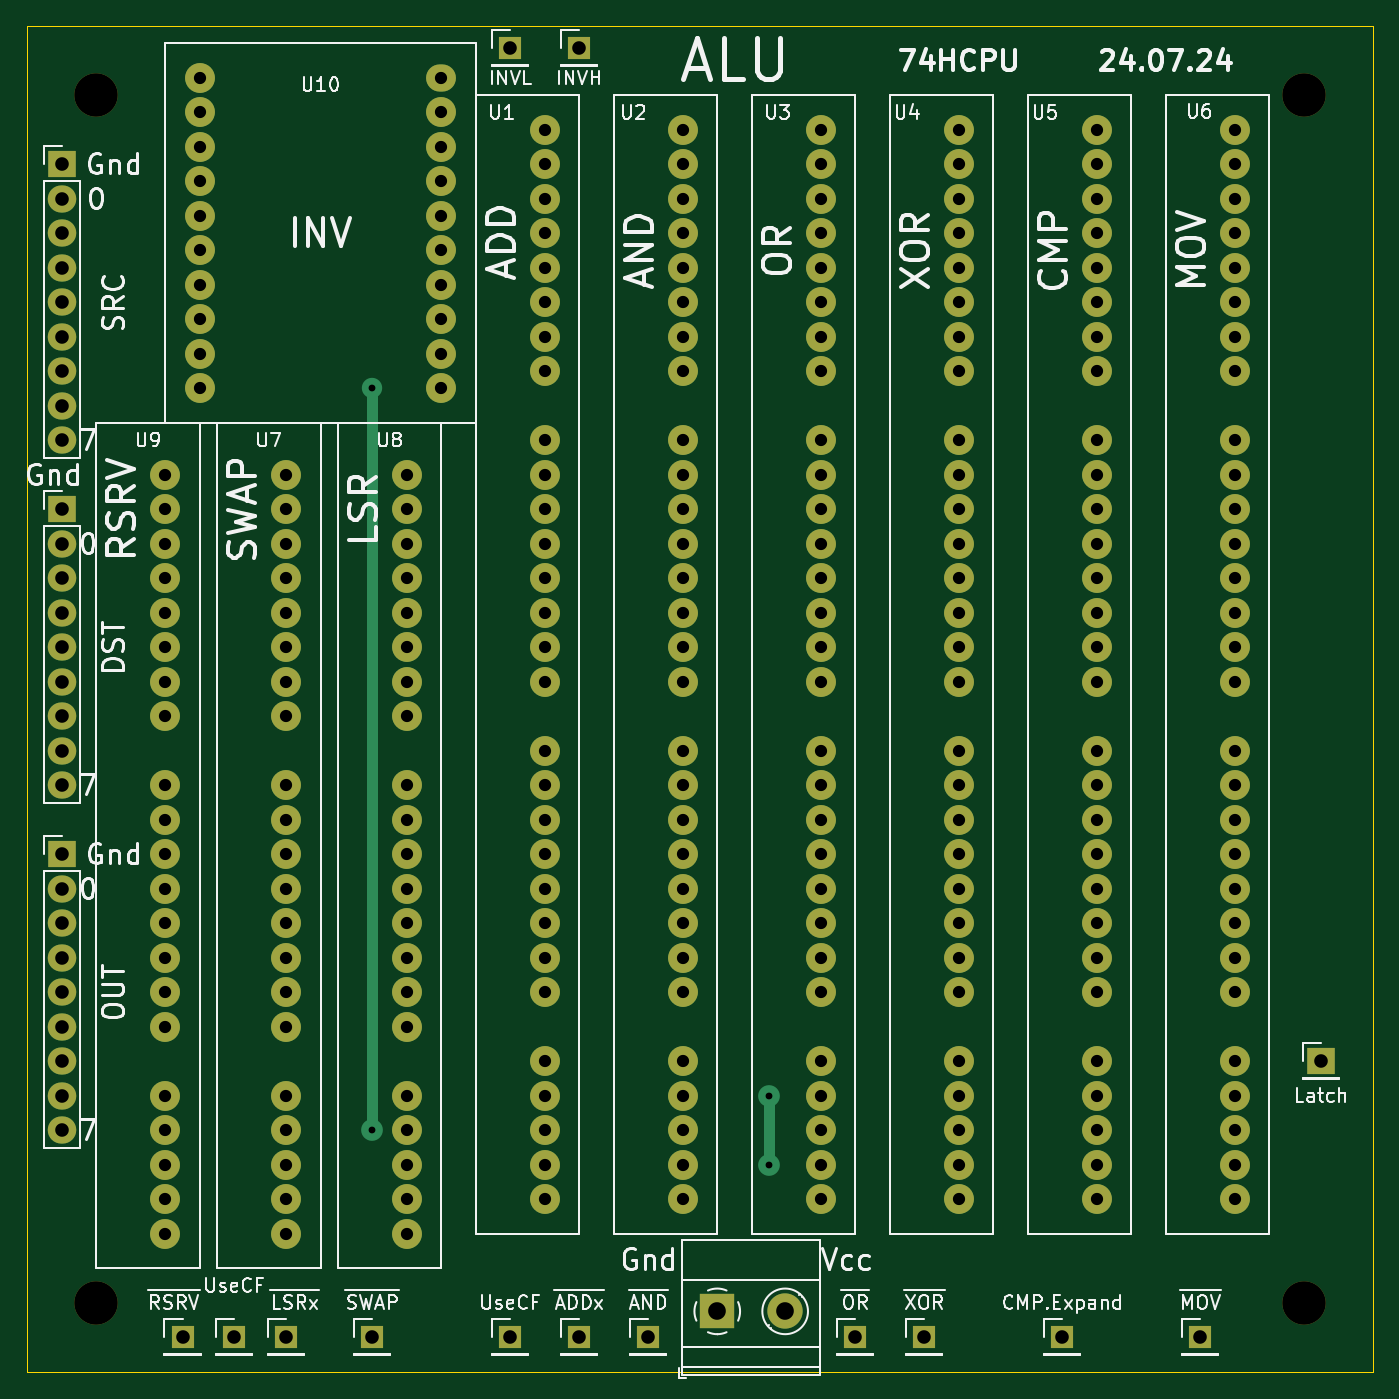
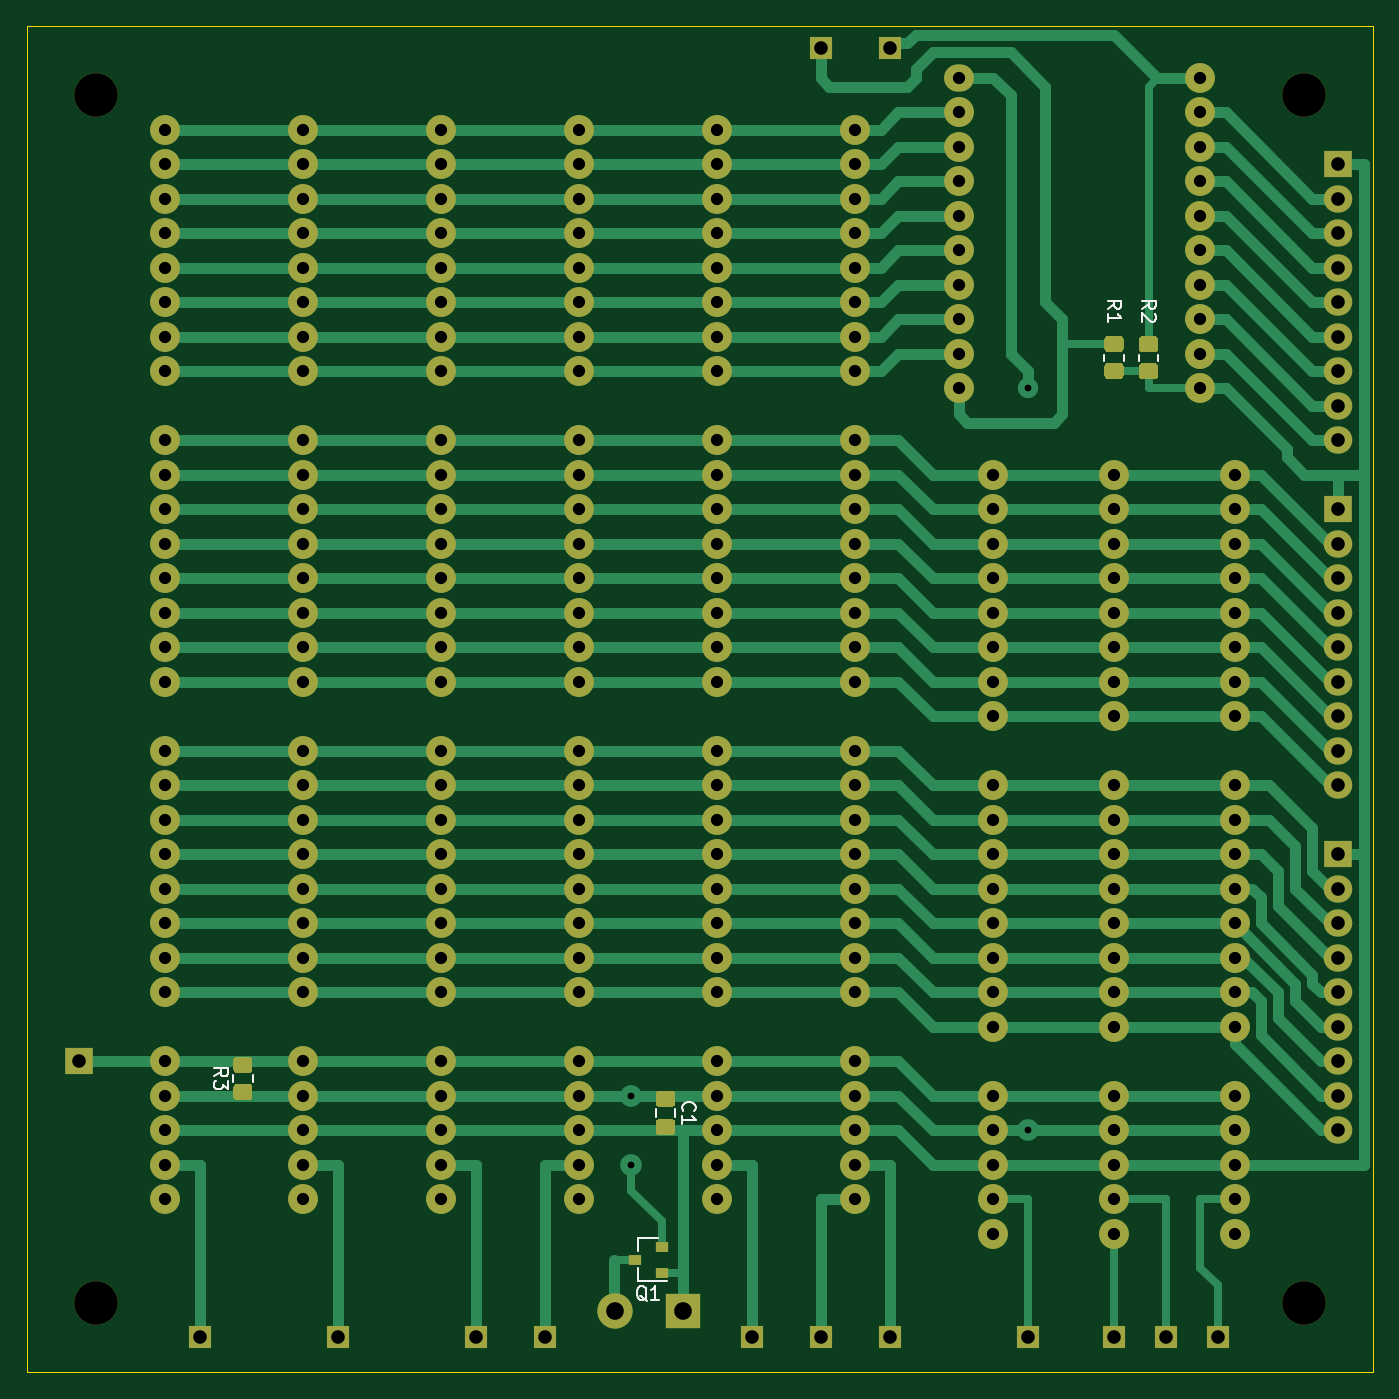
Circuit board: 8 layer files. Board 99.1 x 99.1 mm.
- bottom_copper: ALU-B_Cu.gbr (35292 bytes)
- bottom_mask: ALU-B_Mask.gbr (11487 bytes)
- bottom_silk: ALU-B_SilkS.gbr (4209 bytes)
- outline: ALU-Edge_Cuts.gbr (684 bytes)
- top_copper: ALU-F_Cu.gbr (19692 bytes)
- top_mask: ALU-F_Mask.gbr (8662 bytes)
- top_silk: ALU-F_SilkS.gbr (50877 bytes)
- drill: ALU.drl (4385 bytes)

=== bottom_copper: ALU-B_Cu.gbr (35292 bytes, source omitted) ===
=== bottom_mask: ALU-B_Mask.gbr (11487 bytes, source omitted) ===
=== bottom_silk: ALU-B_SilkS.gbr ===
%TF.GenerationSoftware,KiCad,Pcbnew,(5.1.8)-1*%
%TF.CreationDate,2024-07-24T23:05:17+03:00*%
%TF.ProjectId,ALU,414c552e-6b69-4636-9164-5f7063625858,rev?*%
%TF.SameCoordinates,Original*%
%TF.FileFunction,Legend,Bot*%
%TF.FilePolarity,Positive*%
%FSLAX46Y46*%
G04 Gerber Fmt 4.6, Leading zero omitted, Abs format (unit mm)*
G04 Created by KiCad (PCBNEW (5.1.8)-1) date 2024-07-24 23:05:17*
%MOMM*%
%LPD*%
G01*
G04 APERTURE LIST*
%ADD10C,0.120000*%
%ADD11C,0.150000*%
G04 APERTURE END LIST*
D10*
%TO.C,R3*%
X96620000Y-91667064D02*
X96620000Y-91212936D01*
X95150000Y-91667064D02*
X95150000Y-91212936D01*
%TO.C,R2*%
X29945000Y-38142936D02*
X29945000Y-38597064D01*
X28475000Y-38142936D02*
X28475000Y-38597064D01*
%TO.C,R1*%
X32485000Y-38142936D02*
X32485000Y-38597064D01*
X31015000Y-38142936D02*
X31015000Y-38597064D01*
%TO.C,Q1*%
X66800000Y-103195000D02*
X65340000Y-103195000D01*
X66800000Y-106355000D02*
X64640000Y-106355000D01*
X66800000Y-106355000D02*
X66800000Y-105425000D01*
X66800000Y-103195000D02*
X66800000Y-104125000D01*
%TO.C,C1*%
X65505000Y-93718748D02*
X65505000Y-94241252D01*
X64035000Y-93718748D02*
X64035000Y-94241252D01*
%TO.C,R3*%
D11*
X97987380Y-91273333D02*
X97511190Y-90940000D01*
X97987380Y-90701904D02*
X96987380Y-90701904D01*
X96987380Y-91082857D01*
X97035000Y-91178095D01*
X97082619Y-91225714D01*
X97177857Y-91273333D01*
X97320714Y-91273333D01*
X97415952Y-91225714D01*
X97463571Y-91178095D01*
X97511190Y-91082857D01*
X97511190Y-90701904D01*
X96987380Y-91606666D02*
X96987380Y-92225714D01*
X97368333Y-91892380D01*
X97368333Y-92035238D01*
X97415952Y-92130476D01*
X97463571Y-92178095D01*
X97558809Y-92225714D01*
X97796904Y-92225714D01*
X97892142Y-92178095D01*
X97939761Y-92130476D01*
X97987380Y-92035238D01*
X97987380Y-91749523D01*
X97939761Y-91654285D01*
X97892142Y-91606666D01*
%TO.C,R2*%
X29662380Y-34758333D02*
X29186190Y-34425000D01*
X29662380Y-34186904D02*
X28662380Y-34186904D01*
X28662380Y-34567857D01*
X28710000Y-34663095D01*
X28757619Y-34710714D01*
X28852857Y-34758333D01*
X28995714Y-34758333D01*
X29090952Y-34710714D01*
X29138571Y-34663095D01*
X29186190Y-34567857D01*
X29186190Y-34186904D01*
X28757619Y-35139285D02*
X28710000Y-35186904D01*
X28662380Y-35282142D01*
X28662380Y-35520238D01*
X28710000Y-35615476D01*
X28757619Y-35663095D01*
X28852857Y-35710714D01*
X28948095Y-35710714D01*
X29090952Y-35663095D01*
X29662380Y-35091666D01*
X29662380Y-35710714D01*
%TO.C,R1*%
X32202380Y-34758333D02*
X31726190Y-34425000D01*
X32202380Y-34186904D02*
X31202380Y-34186904D01*
X31202380Y-34567857D01*
X31250000Y-34663095D01*
X31297619Y-34710714D01*
X31392857Y-34758333D01*
X31535714Y-34758333D01*
X31630952Y-34710714D01*
X31678571Y-34663095D01*
X31726190Y-34567857D01*
X31726190Y-34186904D01*
X32202380Y-35710714D02*
X32202380Y-35139285D01*
X32202380Y-35425000D02*
X31202380Y-35425000D01*
X31345238Y-35329761D01*
X31440476Y-35234523D01*
X31488095Y-35139285D01*
%TO.C,Q1*%
X66135238Y-107822619D02*
X66230476Y-107775000D01*
X66325714Y-107679761D01*
X66468571Y-107536904D01*
X66563809Y-107489285D01*
X66659047Y-107489285D01*
X66611428Y-107727380D02*
X66706666Y-107679761D01*
X66801904Y-107584523D01*
X66849523Y-107394047D01*
X66849523Y-107060714D01*
X66801904Y-106870238D01*
X66706666Y-106775000D01*
X66611428Y-106727380D01*
X66420952Y-106727380D01*
X66325714Y-106775000D01*
X66230476Y-106870238D01*
X66182857Y-107060714D01*
X66182857Y-107394047D01*
X66230476Y-107584523D01*
X66325714Y-107679761D01*
X66420952Y-107727380D01*
X66611428Y-107727380D01*
X65230476Y-107727380D02*
X65801904Y-107727380D01*
X65516190Y-107727380D02*
X65516190Y-106727380D01*
X65611428Y-106870238D01*
X65706666Y-106965476D01*
X65801904Y-107013095D01*
%TO.C,C1*%
X63447142Y-93813333D02*
X63494761Y-93765714D01*
X63542380Y-93622857D01*
X63542380Y-93527619D01*
X63494761Y-93384761D01*
X63399523Y-93289523D01*
X63304285Y-93241904D01*
X63113809Y-93194285D01*
X62970952Y-93194285D01*
X62780476Y-93241904D01*
X62685238Y-93289523D01*
X62590000Y-93384761D01*
X62542380Y-93527619D01*
X62542380Y-93622857D01*
X62590000Y-93765714D01*
X62637619Y-93813333D01*
X63542380Y-94765714D02*
X63542380Y-94194285D01*
X63542380Y-94480000D02*
X62542380Y-94480000D01*
X62685238Y-94384761D01*
X62780476Y-94289523D01*
X62828095Y-94194285D01*
%TD*%
M02*

=== outline: ALU-Edge_Cuts.gbr ===
%TF.GenerationSoftware,KiCad,Pcbnew,(5.1.8)-1*%
%TF.CreationDate,2024-07-24T23:05:17+03:00*%
%TF.ProjectId,ALU,414c552e-6b69-4636-9164-5f7063625858,rev?*%
%TF.SameCoordinates,Original*%
%TF.FileFunction,Profile,NP*%
%FSLAX46Y46*%
G04 Gerber Fmt 4.6, Leading zero omitted, Abs format (unit mm)*
G04 Created by KiCad (PCBNEW (5.1.8)-1) date 2024-07-24 23:05:17*
%MOMM*%
%LPD*%
G01*
G04 APERTURE LIST*
%TA.AperFunction,Profile*%
%ADD10C,0.050000*%
%TD*%
G04 APERTURE END LIST*
D10*
X12700000Y-113030000D02*
X12700000Y-13970000D01*
X111760000Y-113030000D02*
X12700000Y-113030000D01*
X111760000Y-13970000D02*
X111760000Y-113030000D01*
X12700000Y-13970000D02*
X111760000Y-13970000D01*
M02*

=== top_copper: ALU-F_Cu.gbr (19692 bytes, source omitted) ===
=== top_mask: ALU-F_Mask.gbr (8662 bytes, source omitted) ===
=== top_silk: ALU-F_SilkS.gbr (50877 bytes, source omitted) ===
=== drill: ALU.drl ===
M48
METRIC
T1C0.500
T2C0.900
T3C1.000
T4C1.300
T5C3.200
%
G90
G05
T1
X38.1Y-40.64
X38.1Y-95.25
X67.31Y-92.71
X67.31Y-97.79
T2
X25.4Y-17.78
X25.4Y-20.32
X25.4Y-22.86
X25.4Y-25.4
X25.4Y-27.94
X25.4Y-30.48
X25.4Y-33.02
X25.4Y-35.56
X25.4Y-38.1
X25.4Y-40.64
X43.18Y-17.78
X43.18Y-20.32
X43.18Y-22.86
X43.18Y-25.4
X43.18Y-27.94
X43.18Y-30.48
X43.18Y-33.02
X43.18Y-35.56
X43.18Y-38.1
X43.18Y-40.64
X40.64Y-46.99
X40.64Y-49.53
X40.64Y-52.07
X40.64Y-54.61
X40.64Y-57.15
X40.64Y-59.69
X40.64Y-62.23
X40.64Y-64.77
X40.64Y-69.85
X40.64Y-72.39
X40.64Y-74.93
X40.64Y-77.47
X40.64Y-80.01
X40.64Y-82.55
X40.64Y-85.09
X40.64Y-87.63
X40.64Y-92.71
X40.64Y-95.25
X40.64Y-97.79
X40.64Y-100.33
X40.64Y-102.87
X101.6Y-21.59
X101.6Y-24.13
X101.6Y-26.67
X101.6Y-29.21
X101.6Y-31.75
X101.6Y-34.29
X101.6Y-36.83
X101.6Y-39.37
X101.6Y-44.45
X101.6Y-46.99
X101.6Y-49.53
X101.6Y-52.07
X101.6Y-54.61
X101.6Y-57.15
X101.6Y-59.69
X101.6Y-62.23
X101.6Y-67.31
X101.6Y-69.85
X101.6Y-72.39
X101.6Y-74.93
X101.6Y-77.47
X101.6Y-80.01
X101.6Y-82.55
X101.6Y-85.09
X101.6Y-90.17
X101.6Y-92.71
X101.6Y-95.25
X101.6Y-97.79
X101.6Y-100.33
X81.28Y-21.59
X81.28Y-24.13
X81.28Y-26.67
X81.28Y-29.21
X81.28Y-31.75
X81.28Y-34.29
X81.28Y-36.83
X81.28Y-39.37
X81.28Y-44.45
X81.28Y-46.99
X81.28Y-49.53
X81.28Y-52.07
X81.28Y-54.61
X81.28Y-57.15
X81.28Y-59.69
X81.28Y-62.23
X81.28Y-67.31
X81.28Y-69.85
X81.28Y-72.39
X81.28Y-74.93
X81.28Y-77.47
X81.28Y-80.01
X81.28Y-82.55
X81.28Y-85.09
X81.28Y-90.17
X81.28Y-92.71
X81.28Y-95.25
X81.28Y-97.79
X81.28Y-100.33
X71.12Y-21.59
X71.12Y-24.13
X71.12Y-26.67
X71.12Y-29.21
X71.12Y-31.75
X71.12Y-34.29
X71.12Y-36.83
X71.12Y-39.37
X71.12Y-44.45
X71.12Y-46.99
X71.12Y-49.53
X71.12Y-52.07
X71.12Y-54.61
X71.12Y-57.15
X71.12Y-59.69
X71.12Y-62.23
X71.12Y-67.31
X71.12Y-69.85
X71.12Y-72.39
X71.12Y-74.93
X71.12Y-77.47
X71.12Y-80.01
X71.12Y-82.55
X71.12Y-85.09
X71.12Y-90.17
X71.12Y-92.71
X71.12Y-95.25
X71.12Y-97.79
X71.12Y-100.33
X60.96Y-21.59
X60.96Y-24.13
X60.96Y-26.67
X60.96Y-29.21
X60.96Y-31.75
X60.96Y-34.29
X60.96Y-36.83
X60.96Y-39.37
X60.96Y-44.45
X60.96Y-46.99
X60.96Y-49.53
X60.96Y-52.07
X60.96Y-54.61
X60.96Y-57.15
X60.96Y-59.69
X60.96Y-62.23
X60.96Y-67.31
X60.96Y-69.85
X60.96Y-72.39
X60.96Y-74.93
X60.96Y-77.47
X60.96Y-80.01
X60.96Y-82.55
X60.96Y-85.09
X60.96Y-90.17
X60.96Y-92.71
X60.96Y-95.25
X60.96Y-97.79
X60.96Y-100.33
X50.8Y-21.59
X50.8Y-24.13
X50.8Y-26.67
X50.8Y-29.21
X50.8Y-31.75
X50.8Y-34.29
X50.8Y-36.83
X50.8Y-39.37
X50.8Y-44.45
X50.8Y-46.99
X50.8Y-49.53
X50.8Y-52.07
X50.8Y-54.61
X50.8Y-57.15
X50.8Y-59.69
X50.8Y-62.23
X50.8Y-67.31
X50.8Y-69.85
X50.8Y-72.39
X50.8Y-74.93
X50.8Y-77.47
X50.8Y-80.01
X50.8Y-82.55
X50.8Y-85.09
X50.8Y-90.17
X50.8Y-92.71
X50.8Y-95.25
X50.8Y-97.79
X50.8Y-100.33
X91.44Y-21.59
X91.44Y-24.13
X91.44Y-26.67
X91.44Y-29.21
X91.44Y-31.75
X91.44Y-34.29
X91.44Y-36.83
X91.44Y-39.37
X91.44Y-44.45
X91.44Y-46.99
X91.44Y-49.53
X91.44Y-52.07
X91.44Y-54.61
X91.44Y-57.15
X91.44Y-59.69
X91.44Y-62.23
X91.44Y-67.31
X91.44Y-69.85
X91.44Y-72.39
X91.44Y-74.93
X91.44Y-77.47
X91.44Y-80.01
X91.44Y-82.55
X91.44Y-85.09
X91.44Y-90.17
X91.44Y-92.71
X91.44Y-95.25
X91.44Y-97.79
X91.44Y-100.33
X22.86Y-46.99
X22.86Y-49.53
X22.86Y-52.07
X22.86Y-54.61
X22.86Y-57.15
X22.86Y-59.69
X22.86Y-62.23
X22.86Y-64.77
X22.86Y-69.85
X22.86Y-72.39
X22.86Y-74.93
X22.86Y-77.47
X22.86Y-80.01
X22.86Y-82.55
X22.86Y-85.09
X22.86Y-87.63
X22.86Y-92.71
X22.86Y-95.25
X22.86Y-97.79
X22.86Y-100.33
X22.86Y-102.87
X31.75Y-46.99
X31.75Y-49.53
X31.75Y-52.07
X31.75Y-54.61
X31.75Y-57.15
X31.75Y-59.69
X31.75Y-62.23
X31.75Y-64.77
X31.75Y-69.85
X31.75Y-72.39
X31.75Y-74.93
X31.75Y-77.47
X31.75Y-80.01
X31.75Y-82.55
X31.75Y-85.09
X31.75Y-87.63
X31.75Y-92.71
X31.75Y-95.25
X31.75Y-97.79
X31.75Y-100.33
X31.75Y-102.87
T3
X48.26Y-110.49
X107.95Y-90.17
X53.34Y-110.49
X48.26Y-15.557
X15.24Y-24.13
X15.24Y-26.67
X15.24Y-29.21
X15.24Y-31.75
X15.24Y-34.29
X15.24Y-36.83
X15.24Y-39.37
X15.24Y-41.91
X15.24Y-44.45
X27.94Y-110.49
X15.24Y-49.53
X15.24Y-52.07
X15.24Y-54.61
X15.24Y-57.15
X15.24Y-59.69
X15.24Y-62.23
X15.24Y-64.77
X15.24Y-67.31
X15.24Y-69.85
X99.06Y-110.49
X15.24Y-74.93
X15.24Y-77.47
X15.24Y-80.01
X15.24Y-82.55
X15.24Y-85.09
X15.24Y-87.63
X15.24Y-90.17
X15.24Y-92.71
X15.24Y-95.25
X58.42Y-110.49
X38.1Y-110.49
X88.9Y-110.49
X24.13Y-110.49
X73.66Y-110.49
X31.75Y-110.49
X78.74Y-110.49
X53.34Y-15.557
T4
X63.5Y-108.585
X68.5Y-108.585
T5
X106.68Y-19.05
X17.78Y-19.05
X17.78Y-107.95
X106.68Y-107.95
T0
M30
